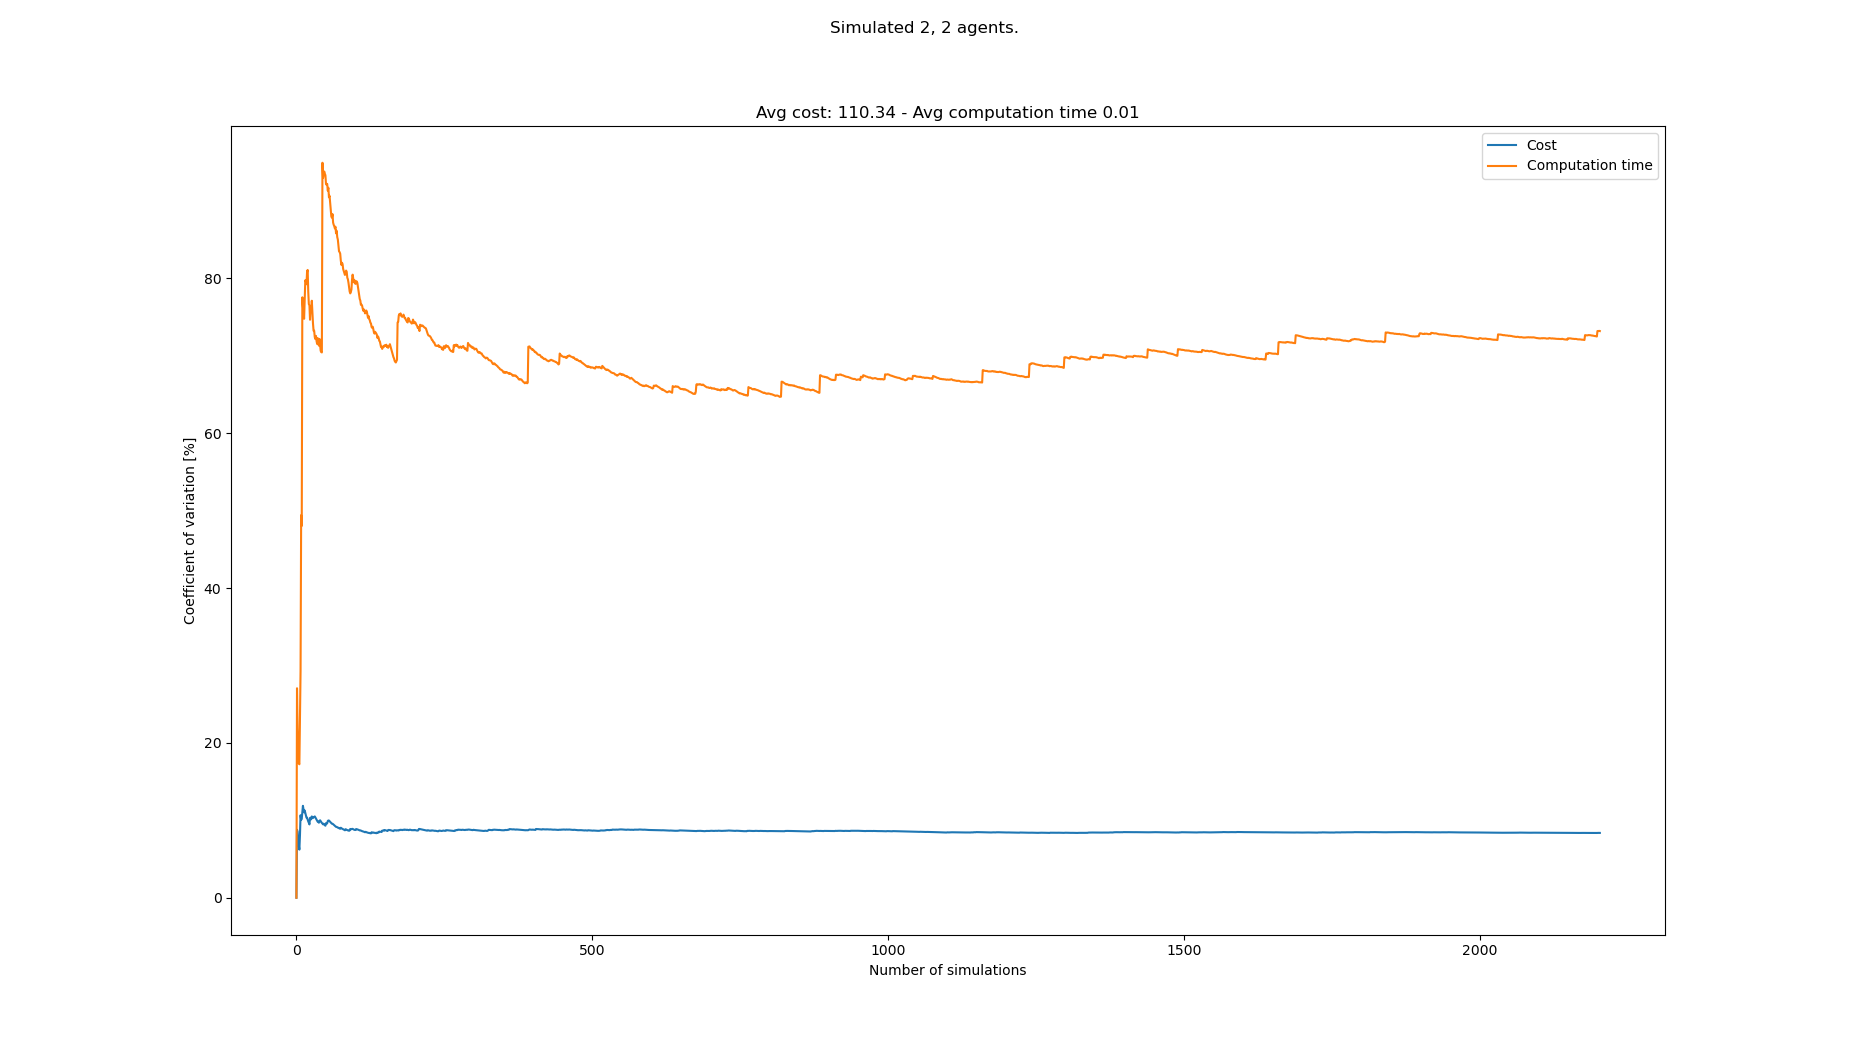

Data behind this chart, as committed beside it:
starts, goals, Cost, Cost_var, Cost_mean, Cost_std, Computation time, Computation time_var, Computation time_mean, Computation time_std
[(5, 0), (2, 1), (5, 21), (5, 20)], [(0, 21), (7, 21), (6, 0), (7, 0)], 104, 0.0, 104.0, 0.0, 0.006856, 0.0, 0.006856, 0.0
[(8, 1), (8, 0), (0, 21), (7, 21)], [(4, 20), (3, 21), (6, 0), (2, 0)], 124, 8.772, 114.0, 10.0, 0.01194, 27.06, 0.0094, 0.002543
[(0, 0), (6, 1), (1, 20), (4, 21)], [(1, 21), (8, 20), (1, 0), (8, 1)], 104, 8.519, 110.7, 9.428, 0.009931, 21.84, 0.009577, 0.002092
[(7, 0), (8, 1), (3, 20), (8, 20)], [(3, 21), (4, 21), (5, 0), (0, 1)], 108, 7.497, 110.0, 8.246, 0.01101, 19.27, 0.009935, 0.001915
[(0, 0), (6, 0), (4, 20), (3, 21)], [(6, 21), (3, 21), (7, 1), (5, 1)], 108, 6.769, 109.6, 7.419, 0.01098, 17.38, 0.01014, 0.001763
[(7, 0), (8, 0), (4, 20), (3, 20)], [(3, 21), (7, 21), (3, 0), (6, 1)], 108, 6.218, 109.3, 6.799, 0.00863, 17.24, 0.009891, 0.001705
[(3, 0), (8, 0), (4, 20), (2, 21)], [(4, 20), (3, 20), (3, 0), (0, 0)], 128, 8.099, 112.0, 9.071, 0.01555, 23.66, 0.0107, 0.002532
[(2, 0), (3, 1), (1, 20), (8, 20)], [(4, 20), (3, 21), (3, 0), (7, 1)], 88, 10.66, 109.0, 11.62, 0.005439, 29.27, 0.01004, 0.002939
[(4, 1), (4, 0), (7, 21), (0, 21)], [(1, 20), (0, 21), (7, 0), (3, 0)], 112, 10.06, 109.3, 10.99, 0.02649, 49.41, 0.01187, 0.005865
[(1, 1), (7, 0), (0, 20), (2, 21)], [(7, 20), (3, 21), (0, 0), (5, 1)], 124, 10.22, 110.8, 11.32, 0.02021, 48.02, 0.0127, 0.006101
[(3, 0), (4, 0), (6, 21), (8, 21)], [(2, 21), (1, 20), (2, 1), (2, 0)], 132, 11, 112.7, 12.4, 0.05154, 77.55, 0.01623, 0.01259
[(5, 0), (4, 0), (2, 20), (1, 21)], [(3, 21), (5, 21), (0, 0), (2, 1)], 92, 11.87, 111.0, 13.18, 0.01185, 76.34, 0.01587, 0.01211
[(6, 0), (7, 0), (1, 20), (8, 20)], [(3, 21), (8, 21), (2, 0), (6, 0)], 112, 11.4, 111.1, 12.66, 0.0112, 75.47, 0.01551, 0.01171
[(5, 1), (8, 1), (2, 20), (4, 21)], [(1, 21), (5, 20), (3, 0), (5, 1)], 108, 11.03, 110.9, 12.23, 0.01077, 74.78, 0.01517, 0.01135
[(6, 0), (3, 0), (1, 20), (4, 21)], [(5, 20), (3, 20), (4, 1), (0, 1)], 96, 11.27, 109.9, 12.38, 0.005394, 77.33, 0.01452, 0.01123
[(4, 0), (0, 0), (0, 20), (7, 20)], [(0, 21), (1, 20), (3, 1), (7, 1)], 116, 10.96, 110.2, 12.08, 0.04453, 79.75, 0.0164, 0.01308
[(1, 1), (3, 0), (3, 21), (7, 21)], [(5, 21), (8, 21), (5, 0), (8, 0)], 108, 10.65, 110.1, 11.73, 0.01038, 79.57, 0.01604, 0.01276
[(4, 0), (0, 1), (8, 21), (2, 20)], [(6, 21), (1, 20), (5, 0), (7, 0)], 112, 10.35, 110.2, 11.41, 0.01053, 79.24, 0.01574, 0.01247
[(3, 0), (5, 0), (3, 21), (5, 21)], [(1, 21), (8, 21), (8, 1), (3, 1)], 100, 10.34, 109.7, 11.34, 0.006232, 80.87, 0.01524, 0.01232
[(5, 1), (5, 0), (3, 20), (6, 21)], [(7, 21), (4, 20), (4, 1), (4, 0)], 108, 10.09, 109.6, 11.06, 0.00875, 81.09, 0.01491, 0.01209
[(5, 1), (2, 0), (2, 21), (4, 20)], [(2, 20), (2, 21), (5, 1), (1, 1)], 108, 9.856, 109.5, 10.8, 0.01943, 78.27, 0.01513, 0.01184
[(5, 1), (7, 1), (8, 20), (7, 20)], [(4, 20), (3, 21), (2, 1), (5, 1)], 116, 9.682, 109.8, 10.63, 0.01428, 76.67, 0.01509, 0.01157
[(3, 1), (1, 1), (7, 20), (2, 21)], [(4, 20), (6, 21), (2, 0), (7, 0)], 112, 9.47, 109.9, 10.41, 0.009755, 76.51, 0.01486, 0.01137
[(7, 1), (3, 1), (8, 20), (2, 21)], [(0, 21), (2, 21), (2, 0), (1, 1)], 136, 10.31, 111.0, 11.45, 0.0313, 74.65, 0.01554, 0.0116
[(1, 0), (4, 0), (7, 20), (3, 21)], [(4, 21), (0, 21), (6, 1), (3, 0)], 100, 10.33, 110.6, 11.42, 0.005488, 76.21, 0.01514, 0.01154
[(6, 0), (7, 0), (5, 20), (1, 21)], [(1, 21), (6, 20), (5, 0), (4, 1)], 112, 10.13, 110.6, 11.2, 0.0105, 75.85, 0.01496, 0.01135
[(5, 0), (6, 0), (1, 20), (3, 20)], [(5, 21), (8, 20), (2, 0), (6, 0)], 92, 10.5, 109.9, 11.54, 0.005718, 77.11, 0.01462, 0.01127
[(8, 1), (0, 0), (4, 21), (1, 21)], [(2, 21), (0, 21), (8, 1), (5, 1)], 120, 10.41, 110.3, 11.49, 0.0146, 75.72, 0.01462, 0.01107
[(0, 1), (8, 0), (4, 21), (4, 20)], [(7, 20), (2, 20), (6, 0), (5, 1)], 104, 10.31, 110.1, 11.34, 0.01608, 74.17, 0.01467, 0.01088
[(4, 1), (6, 1), (3, 21), (3, 20)], [(8, 21), (6, 20), (4, 1), (8, 1)], 96, 10.43, 109.6, 11.44, 0.013, 73.23, 0.01461, 0.0107
[(5, 1), (0, 0), (6, 20), (4, 21)], [(4, 21), (2, 20), (7, 0), (7, 1)], 100, 10.41, 109.3, 11.38, 0.009093, 73.24, 0.01443, 0.01057
[(7, 1), (7, 0), (4, 21), (7, 20)], [(7, 20), (3, 20), (8, 1), (4, 0)], 96, 10.5, 108.9, 11.43, 0.01252, 72.42, 0.01437, 0.01041
[(6, 1), (2, 0), (1, 21), (7, 21)], [(2, 20), (8, 20), (1, 1), (3, 0)], 116, 10.38, 109.1, 11.33, 0.01004, 72.16, 0.01424, 0.01028
[(6, 1), (1, 1), (3, 21), (4, 21)], [(6, 20), (7, 20), (4, 0), (2, 1)], 108, 10.23, 109.1, 11.16, 0.007433, 72.57, 0.01404, 0.01019
[(6, 1), (0, 1), (8, 20), (5, 21)], [(2, 20), (8, 20), (0, 1), (4, 1)], 112, 10.09, 109.1, 11.01, 0.01177, 71.91, 0.01398, 0.01005
[(2, 0), (5, 0), (2, 20), (6, 21)], [(8, 20), (4, 21), (3, 1), (0, 0)], 112, 9.948, 109.2, 10.87, 0.01044, 71.53, 0.01388, 0.009928
[(4, 0), (5, 0), (2, 21), (8, 21)], [(0, 21), (8, 20), (7, 1), (2, 0)], 108, 9.817, 109.2, 10.72, 0.005966, 72.27, 0.01367, 0.009877
[(3, 0), (2, 0), (3, 20), (0, 21)], [(1, 20), (2, 21), (1, 0), (2, 1)], , 9.817, 109.2, 10.72, 0.01172, 71.62, 0.01361, 0.009751
[(3, 0), (4, 1), (2, 21), (0, 20)], [(1, 21), (8, 20), (5, 0), (2, 0)], 108, 9.692, 109.2, 10.58, 0.00999, 71.31, 0.01352, 0.009642
[(8, 0), (5, 0), (5, 21), (1, 21)], [(6, 21), (3, 20), (6, 0), (1, 1)], 92, 9.924, 108.7, 10.79, 0.005194, 72.18, 0.01331, 0.009609
[(6, 0), (2, 1), (7, 20), (0, 21)], [(1, 20), (3, 21), (7, 0), (8, 0)], 124, 10.01, 109.1, 10.92, 0.01217, 71.45, 0.01329, 0.009493
[(6, 0), (8, 1), (8, 20), (2, 21)], [(7, 21), (2, 20), (0, 0), (2, 1)], 112, 9.886, 109.2, 10.79, 0.01296, 70.64, 0.01328, 0.009379
[(6, 0), (3, 0), (5, 21), (8, 21)], [(7, 20), (1, 21), (8, 0), (7, 1)], 108, 9.772, 109.1, 10.66, 0.009187, 70.47, 0.01318, 0.00929
[(6, 1), (6, 0), (2, 21), (5, 20)], [(3, 21), (2, 21), (5, 1), (8, 0)], 108, 9.661, 109.1, 10.54, 0.008525, 70.43, 0.01308, 0.00921
[(6, 0), (1, 1), (6, 20), (0, 21)], [(0, 20), (1, 20), (3, 0), (6, 0)], 116, 9.583, 109.3, 10.47, 0.0845, 94.93, 0.01466, 0.01392
[(1, 0), (0, 0), (7, 21), (3, 21)], [(3, 21), (5, 21), (1, 1), (3, 1)], 112, 9.478, 109.3, 10.36, 0.02675, 92.99, 0.01493, 0.01388
[(0, 1), (3, 1), (6, 20), (5, 20)], [(0, 20), (1, 20), (2, 0), (3, 0)], 96, 9.567, 109, 10.43, 0.006526, 93.47, 0.01475, 0.01379
[(0, 1), (4, 1), (4, 21), (8, 21)], [(7, 21), (2, 20), (8, 1), (5, 1)], 108, 9.467, 109, 10.32, 0.007122, 93.8, 0.01459, 0.01368
[(6, 0), (5, 1), (6, 20), (0, 21)], [(0, 20), (7, 21), (7, 1), (5, 1)], 112, 9.371, 109.1, 10.22, 0.01015, 93.52, 0.0145, 0.01356
[(3, 1), (5, 1), (2, 21), (8, 20)], [(2, 21), (1, 21), (5, 0), (7, 1)], 104, 9.307, 109, 10.14, 0.009682, 93.32, 0.0144, 0.01344
[(6, 0), (2, 1), (3, 21), (2, 21)], [(1, 21), (2, 21), (6, 0), (0, 0)], 132, 9.636, 109.4, 10.55, 0.01645, 92.16, 0.01444, 0.01331
[(8, 0), (1, 0), (2, 21), (4, 20)], [(6, 21), (2, 20), (2, 0), (0, 0)], 108, 9.545, 109.4, 10.44, 0.008993, 92.08, 0.01434, 0.0132
[(1, 0), (2, 1), (3, 20), (2, 20)], [(4, 20), (5, 20), (4, 1), (4, 0)], 96, 9.624, 109.2, 10.51, 0.007878, 92.2, 0.01422, 0.01311
[(3, 1), (8, 1), (4, 21), (7, 21)], [(4, 20), (0, 20), (2, 1), (0, 1)], 132, 9.91, 109.6, 10.86, 0.0143, 91.33, 0.01422, 0.01298
[(1, 0), (2, 0), (5, 21), (8, 20)], [(5, 20), (1, 21), (4, 0), (5, 0)], 96, 9.982, 109.3, 10.91, 0.00649, 91.7, 0.01408, 0.01291
[(5, 1), (4, 0), (8, 20), (1, 20)], [(7, 20), (5, 20), (4, 1), (3, 1)], 100, 9.972, 109.2, 10.89, 0.01849, 90.46, 0.01416, 0.01281
[(1, 0), (0, 0), (4, 21), (7, 21)], [(7, 21), (0, 21), (6, 1), (4, 0)], 108, 9.885, 109.1, 10.79, 0.00726, 90.67, 0.01403, 0.01272
[(1, 1), (3, 1), (7, 20), (3, 20)], [(6, 21), (7, 21), (4, 1), (4, 0)], 112, 9.8, 109.2, 10.7, 0.0151, 89.77, 0.01405, 0.01262
[(3, 0), (2, 0), (6, 20), (2, 20)], [(1, 20), (7, 20), (1, 1), (3, 1)], 112, 9.716, 109.2, 10.61, 0.0138, 89.03, 0.01405, 0.01251
[(7, 0), (1, 0), (1, 20), (2, 20)], [(0, 20), (7, 20), (3, 0), (4, 1)], 112, 9.635, 109.3, 10.53, 0.01724, 88, 0.0141, 0.01241
... 2,133 more rows
